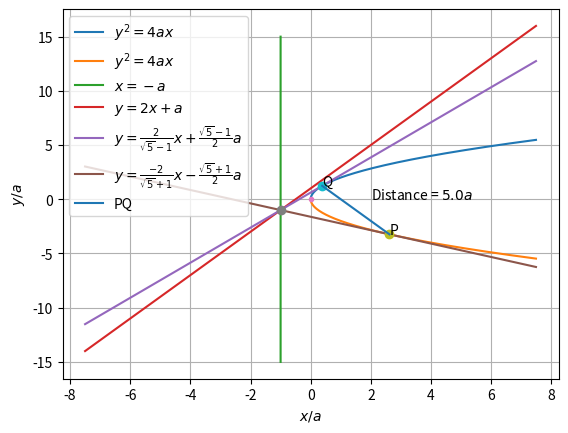

The script that saved this image:
import numpy as np
import matplotlib.pyplot as plt
#import matplotlib.ticker.EngFormatter
fig = plt.figure()

xvals = np.arange(-7.5, 7.5, 0.01)
r5 = np.sqrt(5)
yparabola_u = np.sqrt(4*xvals)
yparabola_d = -1*yparabola_u
ydirectrix = xvals * 0 + -1
yline = 2*xvals + 1
ytan1 = -0.618033988749895 * xvals - 1.61803398874989
ytan2 =  1.61803398874989 * xvals + 0.618033988749895

ptinter = np.array([-1, -1])
ptP=np.array([(3+np.sqrt(5))/2, -np.sqrt(5)-1])
ptQ=np.array([(3-np.sqrt(5))/2, np.sqrt(5)-1])

plt.plot(xvals, yparabola_u, label = "$y^2=4ax$")
plt.plot(xvals, yparabola_d, label = "$y^2=4ax$")
#plt.plot(xvals, ydirectrix, label="$x=-a$")
plt.plot(np.arange(-15, 15, 0.01)*0-1, np.arange(-15, 15, 0.01), label = "$x=-a$")

plt.plot(xvals, yline, label = "$y=2x+a$")
plt.plot(xvals, ytan2, label = r"$y=\frac{2}{\sqrt{5}-1}x + \frac{\sqrt{5} -1}{2}a$")
plt.plot(xvals, ytan1, label = r"$y=\frac{-2}{\sqrt{5}+1}x - \frac{\sqrt{5} +1}{2}a$")

plt.plot(0,0, '.')
plt.plot(ptinter[0], ptinter[1], 'o')
plt.plot(ptP[0], ptP[1], 'o')
plt.plot(ptQ[0], ptQ[1], 'o')

#plt.text(ptinter[0], ptinter[1], 'o')
plt.text(ptP[0], ptP[1], 'P')
plt.text(ptQ[0], ptQ[1], 'Q')

dist = np.linalg.norm(ptP-ptQ)

plt.plot([ptP[0], ptQ[0]], [ptP[1], ptQ[1]], label = "PQ")
plt.text(2, 0, "Distance = $"+str(dist)
    +"a$")
plt.xlabel('$x / a$')
plt.ylabel('$y / a$')
plt.grid()
plt.legend()
plt.show()
